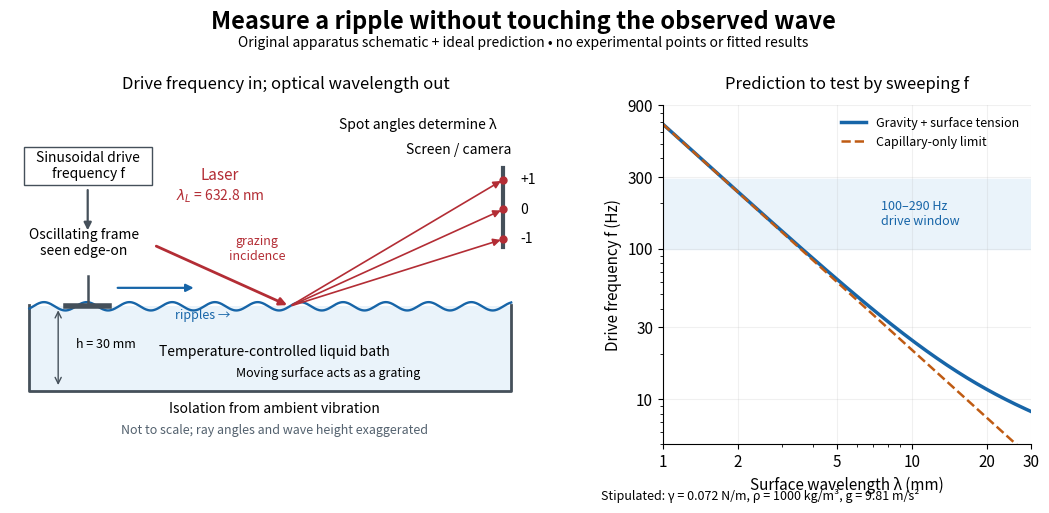

Source code (Python): (Note: this script raises an exception after producing the figure.)
"""Original schematic and stipulated prediction for capillary-wave metrology.

Apparatus ingredients are documented by Zhu et al., AJP 75 (2007), 896–898,
doi:10.1119/1.2750379. This is not a tracing, data reproduction, or fitted curve.
Run from _media:
MPLCONFIGDIR=/tmp/codex-wiki-matplotlib python ../capillary-waves-diffraction.py
Tested: Python 3.14.4, matplotlib 3.10.7+dfsg1, numpy 2.3.5.
The matching opaque white PNG basename is written to the current directory.
"""

from pathlib import Path

import matplotlib

matplotlib.use("Agg")
import matplotlib.pyplot as plt
from matplotlib.patches import Rectangle
from matplotlib.ticker import ScalarFormatter
import numpy as np


def arrow(ax, start, end, color="#45505a", width=1.6):
    ax.annotate("", xy=end, xytext=start,
                arrowprops={"arrowstyle": "-|>", "color": color, "lw": width})


def main():
    gamma, rho, g, depth = 0.072, 1000.0, 9.81, 0.030
    wavelength_mm = np.geomspace(1, 30, 700)
    k = 2 * np.pi / (wavelength_mm / 1000)
    f_deep = np.sqrt(g * k + gamma * k**3 / rho) / (2 * np.pi)
    f_capillary = np.sqrt(gamma * k**3 / rho) / (2 * np.pi)
    f_depth = f_deep * np.sqrt(np.tanh(k * depth))
    assert np.max(abs(f_depth / f_deep - 1)) < 4e-6

    plt.rcParams.update({"font.size": 11, "axes.spines.top": False,
                         "axes.spines.right": False})
    fig, (setup, prediction) = plt.subplots(1, 2, figsize=(10.8, 5.3),
                                           gridspec_kw={"width_ratios": [1.5, 1]})
    fig.patch.set_facecolor("white")
    fig.suptitle("Measure a ripple without touching the observed wave", fontsize=17,
                 weight="bold", y=0.97)
    fig.text(0.5, 0.90, "Original apparatus schematic + ideal prediction • no experimental points or fitted results",
             ha="center", fontsize=10)
    setup.set_xlim(0, 7.1)
    setup.set_ylim(-0.65, 5.05)
    setup.axis("off")
    setup.set_title("Drive frequency in; optical wavelength out", fontsize=12, pad=12)

    setup.add_patch(Rectangle((0.25, 0.25), 6.2, 1.42, facecolor="#eaf3fa", edgecolor="none"))
    setup.plot([0.25, 0.25, 6.45, 6.45], [1.7, 0.25, 0.25, 1.7], color="#45505a", lw=2)
    x = np.linspace(0.25, 6.45, 700)
    y = 1.67 + 0.07 * np.sin(2 * np.pi * (x - 0.3) / 0.55)
    setup.plot(x, y, color="#1765a8", lw=1.7)
    setup.text(3.4, 0.84, "Temperature-controlled liquid bath", ha="center", fontsize=10)
    setup.annotate("", xy=(0.62, 1.65), xytext=(0.62, 0.3),
                   arrowprops={"arrowstyle": "<->", "color": "#45505a"})
    setup.text(0.85, 0.97, "h = 30 mm", fontsize=9)
    setup.text(3.4, -0.12, "Isolation from ambient vibration", ha="center", fontsize=10)
    setup.text(3.4, -0.48, "Not to scale; ray angles and wave height exaggerated", ha="center", fontsize=9,
               color="#53616e")

    setup.add_patch(Rectangle((0.18, 3.7), 1.65, 0.65, facecolor="white", edgecolor="#45505a"))
    setup.text(1.005, 4.025, "Sinusoidal drive\nfrequency f", ha="center", va="center", fontsize=10)
    arrow(setup, (1.0, 3.67), (1.0, 2.90))
    setup.plot([1.0, 1.0], [2.18, 1.67], color="#45505a", lw=1.8)
    setup.plot([0.72, 1.28], [1.67, 1.67], color="#45505a", lw=4)
    setup.text(0.95, 2.53, "Oscillating frame\nseen edge-on", fontsize=10, ha="center")
    arrow(setup, (1.35, 1.98), (2.4, 1.98), color="#1765a8")
    setup.text(2.12, 1.46, "ripples →", fontsize=9, color="#1765a8")

    setup.text(2.7, 3.80, "Laser", fontsize=11, ha="center", color="#b32d35")
    setup.text(2.7, 3.45, r"$\lambda_L$ = 632.8 nm", fontsize=10, ha="center", color="#b32d35")
    spot = (3.6, 1.67)
    arrow(setup, (1.85, 2.70), spot, color="#b32d35", width=2)
    setup.text(3.18, 2.45, "grazing\nincidence", fontsize=9, color="#b32d35", ha="center")
    setup.plot([6.35, 6.35], [2.66, 4.0], color="#45505a", lw=3)
    for order, screen_y in [(1, 3.80), (0, 3.30), (-1, 2.80)]:
        arrow(setup, spot, (6.35, screen_y), color="#b32d35", width=1.2)
        setup.plot(6.35, screen_y, "o", color="#b32d35", ms=5)
        setup.text(6.57, screen_y, f"{order:+d}" if order else "0", fontsize=10, va="center")
    setup.text(5.77, 4.24, "Screen / camera", fontsize=10, ha="center")
    setup.text(5.25, 4.65, "Spot angles determine λ", fontsize=10, ha="center")
    setup.text(4.1, 0.48, "Moving surface acts as a grating", fontsize=9, ha="center")

    prediction.set_facecolor("white")
    prediction.axhspan(100, 290, color="#eaf3fa")
    prediction.loglog(wavelength_mm, f_deep, color="#1765a8", lw=2.5,
                      label="Gravity + surface tension")
    prediction.loglog(wavelength_mm, f_capillary, color="#bf5b13", ls="--", lw=1.8,
                      label="Capillary-only limit")
    prediction.set_xlim(1, 30)
    prediction.set_ylim(5, 900)
    prediction.set_xticks([1, 2, 5, 10, 20, 30])
    prediction.set_yticks([10, 30, 100, 300, 900])
    prediction.xaxis.set_major_formatter(ScalarFormatter())
    prediction.yaxis.set_major_formatter(ScalarFormatter())
    prediction.set_xlabel("Surface wavelength λ (mm)")
    prediction.set_ylabel("Drive frequency f (Hz)")
    prediction.set_title("Prediction to test by sweeping f", fontsize=12, pad=12)
    prediction.text(7.5, 145, "100–290 Hz\ndrive window", fontsize=9, color="#1765a8")
    prediction.grid(alpha=0.18, which="major")
    prediction.legend(loc="upper right", frameon=False, fontsize=9)
    fig.text(0.72, 0.045, "Stipulated: γ = 0.072 N/m, ρ = 1000 kg/m³, g = 9.81 m/s²", ha="center", fontsize=9)
    fig.subplots_adjust(left=0.025, right=0.97, bottom=0.15, top=0.79, wspace=0.22)
    fig.savefig(Path.cwd() / (Path(__file__).stem + ".png"), dpi=100,
                facecolor="white", transparent=False)
    plt.close(fig)


if __name__ == "__main__":
    main()
